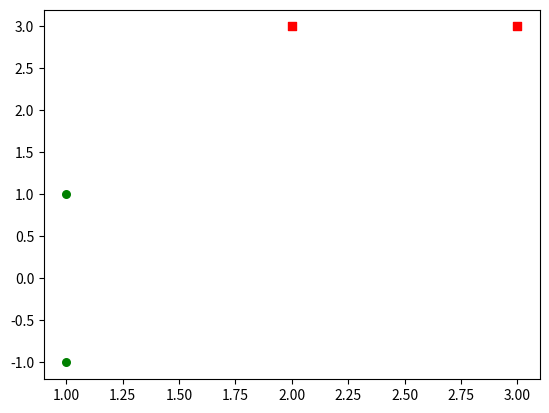

This chart was generated by the following Python code:
"""
最简单的SVM例子（二维，直线）
"""

import numpy as np
import matplotlib.pyplot as plt

x = np.array([[1, 1], [3, 3], [2, 3], [1, -1]])
y = np.array([0, 1, 1, 0])

# 画出测试数据的图形
n = y.shape[0]
xcord1 = []; ycord1 = []
xcord2 = []; ycord2 = []
for i in range(n):
    if int(y[i]) == 1:
        xcord1.append(x[i, 0])
        ycord1.append(x[i, 1])
    else:
        xcord2.append(x[i, 0])
        ycord2.append(x[i, 1])
fig = plt.figure()
ax = fig.add_subplot(111)
ax.scatter(xcord1, ycord1, s=30, c='red', marker='s')
ax.scatter(xcord2, ycord2, s=30, c='green')
plt.show()

